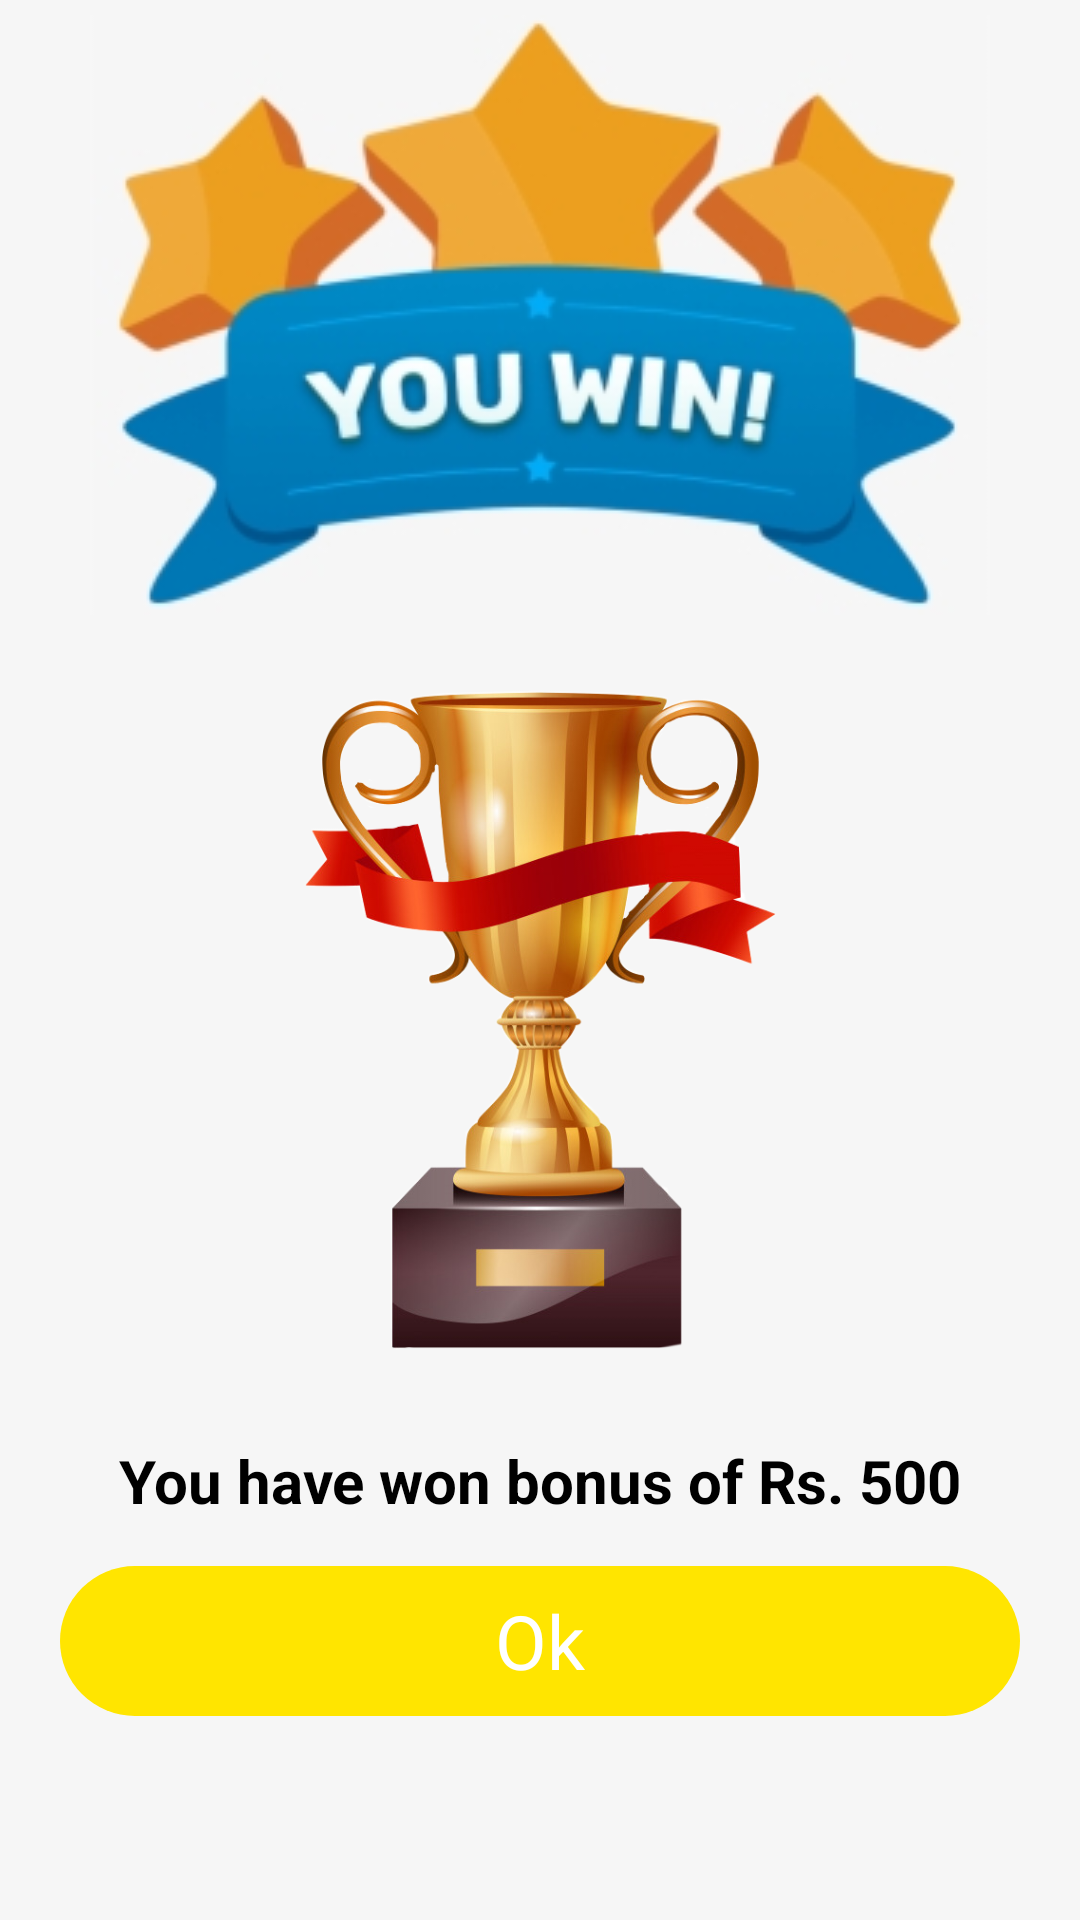

Produce the Android XML layout that renders to this screen, including the resource entries it uses.
<!-- AndroidManifest.xml: application theme SplashTheme.SmartParkingSystem -->
<!-- res/layout/fragment_custom.xml -->
<?xml version="1.0" encoding="utf-8"?>
<LinearLayout
    xmlns:android="http://schemas.android.com/apk/res/android"
    xmlns:app="http://schemas.android.com/apk/res-auto"
    xmlns:tools="http://schemas.android.com/tools"
    android:layout_width="match_parent"
    android:background="#f6f6f6"
    android:padding="5dp"
    android:orientation="vertical"
    android:layout_height="wrap_content"
    tools:context=".CustomFragment">

    <ImageView
        android:id="@+id/uwon"
        android:layout_width="350dp"
        android:layout_gravity="center"
        android:layout_height="200dp"
        android:src="@drawable/uwon"
        android:padding="25dp"
        android:scaleType="centerCrop"
        app:layout_constraintBottom_toBottomOf="parent"
        app:layout_constraintEnd_toEndOf="parent"
        app:layout_constraintHorizontal_bias="0.496"
        app:layout_constraintStart_toStartOf="parent"
        app:layout_constraintTop_toTopOf="parent"
        app:layout_constraintVertical_bias="0.007" />


    <ImageView
        android:id="@+id/trophy"
        android:layout_width="350dp"
        android:layout_height="270dp"
        android:padding="25dp"
        android:src="@drawable/trophy"
        android:layout_gravity="center_horizontal"
        app:layout_constraintBottom_toBottomOf="parent"
        app:layout_constraintEnd_toEndOf="parent"
        app:layout_constraintHorizontal_bias="0.491"
        app:layout_constraintStart_toStartOf="parent"
        app:layout_constraintTop_toTopOf="parent"
        app:layout_constraintVertical_bias="0.565" />



    <TextView
        android:id="@+id/rs500"
        android:layout_width="match_parent"
        android:layout_height="wrap_content"
        app:layout_constraintTop_toBottomOf="@+id/trophy"
        android:text="You have won bonus of Rs. 500"
        android:layout_marginTop="5dp"
        android:textSize="20dp"
        android:textColor="#000000"
        android:gravity="center"
        android:textStyle="bold"/>

    <TextView
        android:id="@+id/ok"
        android:layout_width="match_parent"
        android:layout_height="50dp"
        android:text="Ok"
        android:background="@drawable/bgyellow"
        app:layout_constraintTop_toBottomOf="@id/rs500"
        android:textColor="@color/white"
        android:layout_marginTop="15dp"
        android:layout_marginStart="15dp"
        android:layout_marginEnd="15dp"
        android:textAlignment="center"
        android:gravity="center"
        android:textSize="25dp"
        />






</LinearLayout>
<!-- resources referenced by this layout -->
<resources>
  <color name="white">#FFFFFFFF</color>
  <!-- drawable bgyellow (drawable) -->
  <?xml version="1.0" encoding="utf-8"?>
  <shape android:shape="rectangle"
      xmlns:android="http://schemas.android.com/apk/res/android">
      <corners android:radius="60dp"
          />
      <solid android:color="#FFE500"
          />
  </shape>
  <!-- drawable trophy: png bitmap (drawable, 334525 bytes) -->
  <!-- drawable uwon: png bitmap (drawable, 36157 bytes) -->
  <style name="SplashTheme.SmartParkingSystem" parent="Theme.MaterialComponents.DayNight.NoActionBar">
          <item name="android:windowTranslucentStatus">true</item>
          <item name="android:windowTranslucentNavigation">true</item>
      </style>
</resources>
